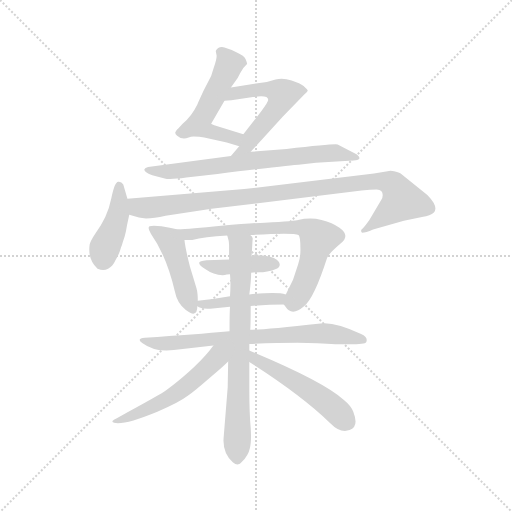
t = 0.00 s
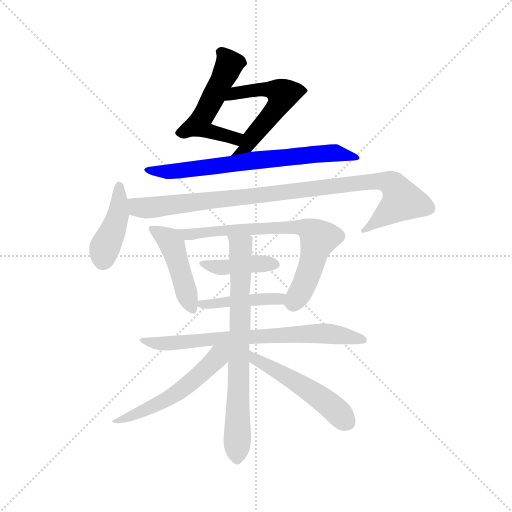
t = 1.99 s
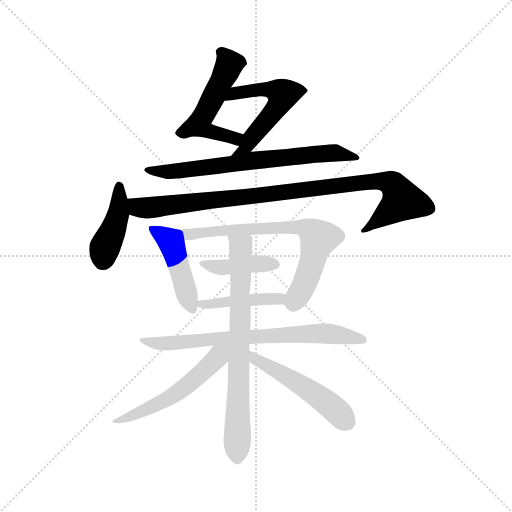
t = 3.98 s
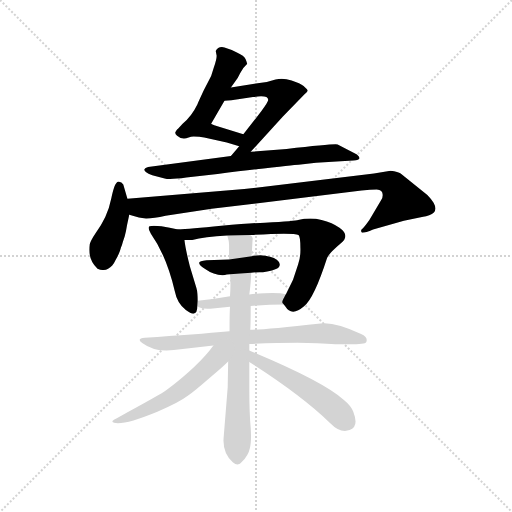
t = 5.97 s
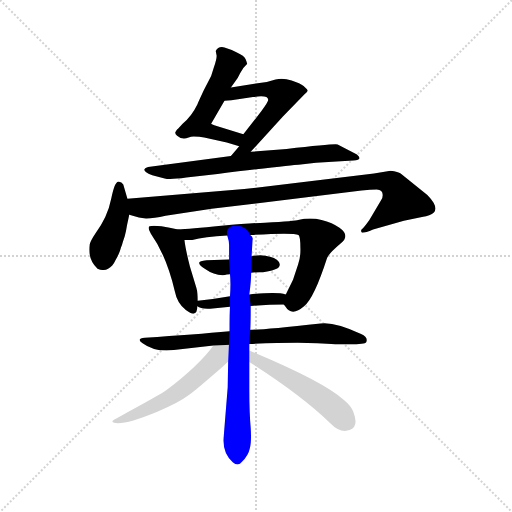
t = 7.97 s
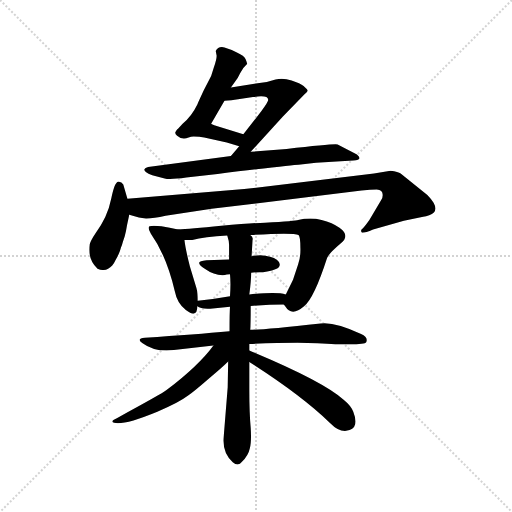
t = 9.96 s

The animated SVG that drew these frames (rendered in a browser with its animation timeline set to each time). Animation: 13 CSS @keyframes rules; one cycle of 9.96 s.

<svg version="1.1" viewBox="0 0 1024 1024" xmlns="http://www.w3.org/2000/svg">
  <g stroke="lightgray" stroke-dasharray="1,1" stroke-width="1" transform="scale(4, 4)">
    <line x1="0" y1="0" x2="256" y2="256"></line>
    <line x1="256" y1="0" x2="0" y2="256"></line>
    <line x1="128" y1="0" x2="128" y2="256"></line>
    <line x1="0" y1="128" x2="256" y2="128"></line>
  </g>
  <g transform="scale(0.92, -0.92) translate(60, -850)">
    <style type="text/css">
      
        @keyframes keyframes0 {
          from {
            stroke: blue;
            stroke-dashoffset: 531;
            stroke-width: 128;
          }
          63% {
            animation-timing-function: step-end;
            stroke: blue;
            stroke-dashoffset: 0;
            stroke-width: 128;
          }
          to {
            stroke: black;
            stroke-width: 1024;
          }
        }
        #make-me-a-hanzi-animation-0 {
          animation: keyframes0 0.68212890625s both;
          animation-delay: 0s;
          animation-timing-function: linear;
        }
      
        @keyframes keyframes1 {
          from {
            stroke: blue;
            stroke-dashoffset: 555;
            stroke-width: 128;
          }
          64% {
            animation-timing-function: step-end;
            stroke: blue;
            stroke-dashoffset: 0;
            stroke-width: 128;
          }
          to {
            stroke: black;
            stroke-width: 1024;
          }
        }
        #make-me-a-hanzi-animation-1 {
          animation: keyframes1 0.70166015625s both;
          animation-delay: 0.68212890625s;
          animation-timing-function: linear;
        }
      
        @keyframes keyframes2 {
          from {
            stroke: blue;
            stroke-dashoffset: 705;
            stroke-width: 128;
          }
          70% {
            animation-timing-function: step-end;
            stroke: blue;
            stroke-dashoffset: 0;
            stroke-width: 128;
          }
          to {
            stroke: black;
            stroke-width: 1024;
          }
        }
        #make-me-a-hanzi-animation-2 {
          animation: keyframes2 0.82373046875s both;
          animation-delay: 1.3837890625s;
          animation-timing-function: linear;
        }
      
        @keyframes keyframes3 {
          from {
            stroke: blue;
            stroke-dashoffset: 424;
            stroke-width: 128;
          }
          58% {
            animation-timing-function: step-end;
            stroke: blue;
            stroke-dashoffset: 0;
            stroke-width: 128;
          }
          to {
            stroke: black;
            stroke-width: 1024;
          }
        }
        #make-me-a-hanzi-animation-3 {
          animation: keyframes3 0.5950520833333334s both;
          animation-delay: 2.20751953125s;
          animation-timing-function: linear;
        }
      
        @keyframes keyframes4 {
          from {
            stroke: blue;
            stroke-dashoffset: 981;
            stroke-width: 128;
          }
          76% {
            animation-timing-function: step-end;
            stroke: blue;
            stroke-dashoffset: 0;
            stroke-width: 128;
          }
          to {
            stroke: black;
            stroke-width: 1024;
          }
        }
        #make-me-a-hanzi-animation-4 {
          animation: keyframes4 1.04833984375s both;
          animation-delay: 2.8025716145833335s;
          animation-timing-function: linear;
        }
      
        @keyframes keyframes5 {
          from {
            stroke: blue;
            stroke-dashoffset: 457;
            stroke-width: 128;
          }
          60% {
            animation-timing-function: step-end;
            stroke: blue;
            stroke-dashoffset: 0;
            stroke-width: 128;
          }
          to {
            stroke: black;
            stroke-width: 1024;
          }
        }
        #make-me-a-hanzi-animation-5 {
          animation: keyframes5 0.6219075520833334s both;
          animation-delay: 3.8509114583333335s;
          animation-timing-function: linear;
        }
      
        @keyframes keyframes6 {
          from {
            stroke: blue;
            stroke-dashoffset: 730;
            stroke-width: 128;
          }
          70% {
            animation-timing-function: step-end;
            stroke: blue;
            stroke-dashoffset: 0;
            stroke-width: 128;
          }
          to {
            stroke: black;
            stroke-width: 1024;
          }
        }
        #make-me-a-hanzi-animation-6 {
          animation: keyframes6 0.8440755208333334s both;
          animation-delay: 4.472819010416667s;
          animation-timing-function: linear;
        }
      
        @keyframes keyframes7 {
          from {
            stroke: blue;
            stroke-dashoffset: 417;
            stroke-width: 128;
          }
          58% {
            animation-timing-function: step-end;
            stroke: blue;
            stroke-dashoffset: 0;
            stroke-width: 128;
          }
          to {
            stroke: black;
            stroke-width: 1024;
          }
        }
        #make-me-a-hanzi-animation-7 {
          animation: keyframes7 0.58935546875s both;
          animation-delay: 5.31689453125s;
          animation-timing-function: linear;
        }
      
        @keyframes keyframes8 {
          from {
            stroke: blue;
            stroke-dashoffset: 435;
            stroke-width: 128;
          }
          59% {
            animation-timing-function: step-end;
            stroke: blue;
            stroke-dashoffset: 0;
            stroke-width: 128;
          }
          to {
            stroke: black;
            stroke-width: 1024;
          }
        }
        #make-me-a-hanzi-animation-8 {
          animation: keyframes8 0.60400390625s both;
          animation-delay: 5.90625s;
          animation-timing-function: linear;
        }
      
        @keyframes keyframes9 {
          from {
            stroke: blue;
            stroke-dashoffset: 729;
            stroke-width: 128;
          }
          70% {
            animation-timing-function: step-end;
            stroke: blue;
            stroke-dashoffset: 0;
            stroke-width: 128;
          }
          to {
            stroke: black;
            stroke-width: 1024;
          }
        }
        #make-me-a-hanzi-animation-9 {
          animation: keyframes9 0.84326171875s both;
          animation-delay: 6.51025390625s;
          animation-timing-function: linear;
        }
      
        @keyframes keyframes10 {
          from {
            stroke: blue;
            stroke-dashoffset: 748;
            stroke-width: 128;
          }
          71% {
            animation-timing-function: step-end;
            stroke: blue;
            stroke-dashoffset: 0;
            stroke-width: 128;
          }
          to {
            stroke: black;
            stroke-width: 1024;
          }
        }
        #make-me-a-hanzi-animation-10 {
          animation: keyframes10 0.8587239583333334s both;
          animation-delay: 7.353515625s;
          animation-timing-function: linear;
        }
      
        @keyframes keyframes11 {
          from {
            stroke: blue;
            stroke-dashoffset: 548;
            stroke-width: 128;
          }
          64% {
            animation-timing-function: step-end;
            stroke: blue;
            stroke-dashoffset: 0;
            stroke-width: 128;
          }
          to {
            stroke: black;
            stroke-width: 1024;
          }
        }
        #make-me-a-hanzi-animation-11 {
          animation: keyframes11 0.6959635416666666s both;
          animation-delay: 8.212239583333334s;
          animation-timing-function: linear;
        }
      
        @keyframes keyframes12 {
          from {
            stroke: blue;
            stroke-dashoffset: 512;
            stroke-width: 128;
          }
          63% {
            animation-timing-function: step-end;
            stroke: blue;
            stroke-dashoffset: 0;
            stroke-width: 128;
          }
          to {
            stroke: black;
            stroke-width: 1024;
          }
        }
        #make-me-a-hanzi-animation-12 {
          animation: keyframes12 0.6666666666666666s both;
          animation-delay: 8.908203125s;
          animation-timing-function: linear;
        }
      
    </style>
    
      <path d="M 469 558 L 411 576 Q 399 580 399 581 L 428 631 L 442 660 L 452 674 Q 457 680 462 691 L 469 702 L 477 711 Q 478 711 474 721 Q 471 729 455 736 Q 442 743 428 747 Q 414 750 409 739 L 411 729 Q 411 721 405 704 L 399 685 L 383 654 Q 369 624 369 623 Q 357 598 337 581 L 327 570 Q 326 570 323 566 Q 318 560 325 555 Q 336 545 350 551 Q 355 553 361 553 Q 374 553 384 551 L 433 540 L 460 532 C 489 523 498 549 469 558 Z" fill="lightgray"></path>
    
      <path d="M 508 608 L 469 558 C 451 534 480 555 460 532 L 442 511 C 422 488 465 498 485 520 L 555 597 L 602 645 Q 609 651 609 653 Q 609 655 600 663 Q 593 669 574 675 Q 555 681 539 677 L 520 672 L 442 660 C 412 655 398 629 428 631 L 443 632 L 490 639 Q 523 644 523 633 Q 524 630 508 608 Z" fill="lightgray"></path>
    
      <path d="M 442 511 L 262 487 Q 255 485 254 482 Q 253 479 257 476 Q 262 472 271 469 L 298 462 Q 309 459 345 464 L 413 472 Q 577 492 589 492 L 627 496 L 708 501 Q 730 502 716 514 L 674 536 Q 666 538 563 526 L 485 520 L 442 511 Z" fill="lightgray"></path>
    
      <path d="M 217 418 L 208 449 Q 204 456 197 455 Q 189 454 182 419 Q 174 378 147 342 Q 137 327 135 319 Q 130 286 152 266 Q 159 263 164 263 Q 170 263 175 266 Q 180 269 184 273 Q 188 277 191 284 Q 195 291 198 298 Q 201 304 203 312 Q 206 319 207 324 L 211 336 Q 214 346 216 360 L 221 383 L 217 418 Z" fill="lightgray"></path>
    
      <path d="M 727 344 Q 735 344 751 351 L 818 370 L 860 379 Q 866 379 873 382 Q 902 392 869 426 L 811 473 Q 806 477 789 479 L 753 473 L 471 439 L 217 418 C 187 416 192 391 221 383 L 242 377 Q 260 372 300 381 L 400 396 L 726 436 Q 746 438 759 438 Q 772 437 772 426 Q 772 420 769 416 L 743 372 Q 733 358 729 354 Q 722 349 727 344 Z" fill="lightgray"></path>
    
      <path d="M 327 351 Q 309 355 291 358 Q 271 360 265 358 Q 260 355 268 342 Q 302 294 320 217 Q 325 191 344 176 Q 369 157 369 184 L 370 196 Q 370 214 367 224 L 353 270 Q 343 309 341 328 C 338 349 338 349 327 351 Z" fill="lightgray"></path>
    
      <path d="M 557 188 L 560 184 Q 574 161 601 184 Q 623 202 651 289 Q 654 298 681 321 Q 702 338 678 355 Q 663 366 639 372 Q 615 378 588 372 Q 584 370 516 366 Q 490 365 421 359 Q 352 352 327 351 C 297 349 311 328 341 328 L 358 328 Q 384 335 434 338 L 484 339 Q 578 345 589 339 Q 593 335 593 312 Q 594 292 588 275 L 577 242 Q 562 211 561 210 C 552 193 552 193 557 188 Z" fill="lightgray"></path>
    
      <path d="M 486 257 Q 491 258 504 258 Q 511 258 521 260 Q 532 261 540 265 Q 549 269 548 276 Q 546 287 527 292 Q 508 298 487 293 L 438 286 L 389 284 Q 373 282 373 279 Q 372 274 386 265 Q 407 250 429 252 L 433 253 Q 437 254 440 254 L 486 257 Z" fill="lightgray"></path>
    
      <path d="M 485 185 Q 525 188 557 188 C 587 188 590 203 561 210 Q 543 216 482 210 L 440 206 Q 406 200 370 196 C 351 194 351 194 369 184 Q 376 178 397 179 L 440 183 L 485 185 Z" fill="lightgray"></path>
    
      <path d="M 482 102 Q 570 106 630 104 Q 732 98 736 106 Q 741 117 725 124 Q 668 151 637 147 Q 508 133 484 133 L 439 130 Q 365 123 255 116 Q 235 114 250 104 Q 277 84 318 89 L 404 99 L 482 102 Z" fill="lightgray"></path>
    
      <path d="M 446 -155 Q 458 -165 466 -154 Q 480 -140 483 -125 Q 487 -111 485 -80 Q 482 -48 482 2 L 482 63 L 482 88 L 482 102 L 484 133 Q 485 144 485 185 L 482 210 Q 486 239 486 257 L 487 293 L 489 328 Q 491 335 484 339 C 474 367 427 367 434 338 Q 438 326 438 318 L 438 286 L 440 254 Q 442 234 440 206 L 440 183 Q 439 171 439 130 L 436 64 L 435 8 L 426 -103 Q 424 -135 446 -155 Z" fill="lightgray"></path>
    
      <path d="M 404 99 Q 372 55 302 2 Q 292 -6 194 -59 Q 178 -66 188 -69 Q 209 -75 282 -45 Q 328 -26 349 -10 Q 362 -1 393 26 Q 424 52 436 64 C 473 99 432 137 404 99 Z" fill="lightgray"></path>
    
      <path d="M 482 63 Q 595 -9 658 -70 Q 679 -92 700 -85 Q 721 -78 708 -45 Q 703 -32 687 -19 Q 643 21 482 88 C 454 100 457 79 482 63 Z" fill="lightgray"></path>
    
    
      <clipPath id="make-me-a-hanzi-clip-0">
        <path d="M 469 558 L 411 576 Q 399 580 399 581 L 428 631 L 442 660 L 452 674 Q 457 680 462 691 L 469 702 L 477 711 Q 478 711 474 721 Q 471 729 455 736 Q 442 743 428 747 Q 414 750 409 739 L 411 729 Q 411 721 405 704 L 399 685 L 383 654 Q 369 624 369 623 Q 357 598 337 581 L 327 570 Q 326 570 323 566 Q 318 560 325 555 Q 336 545 350 551 Q 355 553 361 553 Q 374 553 384 551 L 433 540 L 460 532 C 489 523 498 549 469 558 Z"></path>
      </clipPath>
      <path clip-path="url(#make-me-a-hanzi-clip-0)" d="M 420 736 L 439 710 L 372 579 L 406 561 L 451 549 L 460 554" fill="none" id="make-me-a-hanzi-animation-0" stroke-dasharray="403 806" stroke-linecap="round"></path>
    
      <clipPath id="make-me-a-hanzi-clip-1">
        <path d="M 508 608 L 469 558 C 451 534 480 555 460 532 L 442 511 C 422 488 465 498 485 520 L 555 597 L 602 645 Q 609 651 609 653 Q 609 655 600 663 Q 593 669 574 675 Q 555 681 539 677 L 520 672 L 442 660 C 412 655 398 629 428 631 L 443 632 L 490 639 Q 523 644 523 633 Q 524 630 508 608 Z"></path>
      </clipPath>
      <path clip-path="url(#make-me-a-hanzi-clip-1)" d="M 435 633 L 452 648 L 483 653 L 530 655 L 555 644 L 543 618 L 475 531 L 449 514" fill="none" id="make-me-a-hanzi-animation-1" stroke-dasharray="427 854" stroke-linecap="round"></path>
    
      <clipPath id="make-me-a-hanzi-clip-2">
        <path d="M 442 511 L 262 487 Q 255 485 254 482 Q 253 479 257 476 Q 262 472 271 469 L 298 462 Q 309 459 345 464 L 413 472 Q 577 492 589 492 L 627 496 L 708 501 Q 730 502 716 514 L 674 536 Q 666 538 563 526 L 485 520 L 442 511 Z"></path>
      </clipPath>
      <path clip-path="url(#make-me-a-hanzi-clip-2)" d="M 260 481 L 315 477 L 626 516 L 666 518 L 706 511" fill="none" id="make-me-a-hanzi-animation-2" stroke-dasharray="577 1154" stroke-linecap="round"></path>
    
      <clipPath id="make-me-a-hanzi-clip-3">
        <path d="M 217 418 L 208 449 Q 204 456 197 455 Q 189 454 182 419 Q 174 378 147 342 Q 137 327 135 319 Q 130 286 152 266 Q 159 263 164 263 Q 170 263 175 266 Q 180 269 184 273 Q 188 277 191 284 Q 195 291 198 298 Q 201 304 203 312 Q 206 319 207 324 L 211 336 Q 214 346 216 360 L 221 383 L 217 418 Z"></path>
      </clipPath>
      <path clip-path="url(#make-me-a-hanzi-clip-3)" d="M 200 447 L 198 386 L 167 309 L 163 285" fill="none" id="make-me-a-hanzi-animation-3" stroke-dasharray="296 592" stroke-linecap="round"></path>
    
      <clipPath id="make-me-a-hanzi-clip-4">
        <path d="M 727 344 Q 735 344 751 351 L 818 370 L 860 379 Q 866 379 873 382 Q 902 392 869 426 L 811 473 Q 806 477 789 479 L 753 473 L 471 439 L 217 418 C 187 416 192 391 221 383 L 242 377 Q 260 372 300 381 L 400 396 L 726 436 Q 746 438 759 438 Q 772 437 772 426 Q 772 420 769 416 L 743 372 Q 733 358 729 354 Q 722 349 727 344 Z"></path>
      </clipPath>
      <path clip-path="url(#make-me-a-hanzi-clip-4)" d="M 225 413 L 235 402 L 251 398 L 747 456 L 791 451 L 814 414 L 731 348" fill="none" id="make-me-a-hanzi-animation-4" stroke-dasharray="853 1706" stroke-linecap="round"></path>
    
      <clipPath id="make-me-a-hanzi-clip-5">
        <path d="M 327 351 Q 309 355 291 358 Q 271 360 265 358 Q 260 355 268 342 Q 302 294 320 217 Q 325 191 344 176 Q 369 157 369 184 L 370 196 Q 370 214 367 224 L 353 270 Q 343 309 341 328 C 338 349 338 349 327 351 Z"></path>
      </clipPath>
      <path clip-path="url(#make-me-a-hanzi-clip-5)" d="M 270 353 L 314 319 L 356 180" fill="none" id="make-me-a-hanzi-animation-5" stroke-dasharray="329 658" stroke-linecap="round"></path>
    
      <clipPath id="make-me-a-hanzi-clip-6">
        <path d="M 557 188 L 560 184 Q 574 161 601 184 Q 623 202 651 289 Q 654 298 681 321 Q 702 338 678 355 Q 663 366 639 372 Q 615 378 588 372 Q 584 370 516 366 Q 490 365 421 359 Q 352 352 327 351 C 297 349 311 328 341 328 L 358 328 Q 384 335 434 338 L 484 339 Q 578 345 589 339 Q 593 335 593 312 Q 594 292 588 275 L 577 242 Q 562 211 561 210 C 552 193 552 193 557 188 Z"></path>
      </clipPath>
      <path clip-path="url(#make-me-a-hanzi-clip-6)" d="M 332 346 L 354 340 L 411 350 L 424 346 L 433 352 L 520 351 L 529 357 L 609 352 L 632 329 L 616 268 L 582 197 L 566 192" fill="none" id="make-me-a-hanzi-animation-6" stroke-dasharray="602 1204" stroke-linecap="round"></path>
    
      <clipPath id="make-me-a-hanzi-clip-7">
        <path d="M 486 257 Q 491 258 504 258 Q 511 258 521 260 Q 532 261 540 265 Q 549 269 548 276 Q 546 287 527 292 Q 508 298 487 293 L 438 286 L 389 284 Q 373 282 373 279 Q 372 274 386 265 Q 407 250 429 252 L 433 253 Q 437 254 440 254 L 486 257 Z"></path>
      </clipPath>
      <path clip-path="url(#make-me-a-hanzi-clip-7)" d="M 377 277 L 412 269 L 537 276" fill="none" id="make-me-a-hanzi-animation-7" stroke-dasharray="289 578" stroke-linecap="round"></path>
    
      <clipPath id="make-me-a-hanzi-clip-8">
        <path d="M 485 185 Q 525 188 557 188 C 587 188 590 203 561 210 Q 543 216 482 210 L 440 206 Q 406 200 370 196 C 351 194 351 194 369 184 Q 376 178 397 179 L 440 183 L 485 185 Z"></path>
      </clipPath>
      <path clip-path="url(#make-me-a-hanzi-clip-8)" d="M 377 189 L 555 205" fill="none" id="make-me-a-hanzi-animation-8" stroke-dasharray="307 614" stroke-linecap="round"></path>
    
      <clipPath id="make-me-a-hanzi-clip-9">
        <path d="M 482 102 Q 570 106 630 104 Q 732 98 736 106 Q 741 117 725 124 Q 668 151 637 147 Q 508 133 484 133 L 439 130 Q 365 123 255 116 Q 235 114 250 104 Q 277 84 318 89 L 404 99 L 482 102 Z"></path>
      </clipPath>
      <path clip-path="url(#make-me-a-hanzi-clip-9)" d="M 260 107 L 309 103 L 603 126 L 663 124 L 731 111" fill="none" id="make-me-a-hanzi-animation-9" stroke-dasharray="601 1202" stroke-linecap="round"></path>
    
      <clipPath id="make-me-a-hanzi-clip-10">
        <path d="M 446 -155 Q 458 -165 466 -154 Q 480 -140 483 -125 Q 487 -111 485 -80 Q 482 -48 482 2 L 482 63 L 482 88 L 482 102 L 484 133 Q 485 144 485 185 L 482 210 Q 486 239 486 257 L 487 293 L 489 328 Q 491 335 484 339 C 474 367 427 367 434 338 Q 438 326 438 318 L 438 286 L 440 254 Q 442 234 440 206 L 440 183 Q 439 171 439 130 L 436 64 L 435 8 L 426 -103 Q 424 -135 446 -155 Z"></path>
      </clipPath>
      <path clip-path="url(#make-me-a-hanzi-clip-10)" d="M 440 334 L 463 312 L 456 -148" fill="none" id="make-me-a-hanzi-animation-10" stroke-dasharray="620 1240" stroke-linecap="round"></path>
    
      <clipPath id="make-me-a-hanzi-clip-11">
        <path d="M 404 99 Q 372 55 302 2 Q 292 -6 194 -59 Q 178 -66 188 -69 Q 209 -75 282 -45 Q 328 -26 349 -10 Q 362 -1 393 26 Q 424 52 436 64 C 473 99 432 137 404 99 Z"></path>
      </clipPath>
      <path clip-path="url(#make-me-a-hanzi-clip-11)" d="M 432 94 L 373 34 L 314 -12 L 249 -45 L 192 -65" fill="none" id="make-me-a-hanzi-animation-11" stroke-dasharray="420 840" stroke-linecap="round"></path>
    
      <clipPath id="make-me-a-hanzi-clip-12">
        <path d="M 482 63 Q 595 -9 658 -70 Q 679 -92 700 -85 Q 721 -78 708 -45 Q 703 -32 687 -19 Q 643 21 482 88 C 454 100 457 79 482 63 Z"></path>
      </clipPath>
      <path clip-path="url(#make-me-a-hanzi-clip-12)" d="M 492 82 L 496 67 L 616 -1 L 695 -67" fill="none" id="make-me-a-hanzi-animation-12" stroke-dasharray="384 768" stroke-linecap="round"></path>
    
  </g>
</svg>
